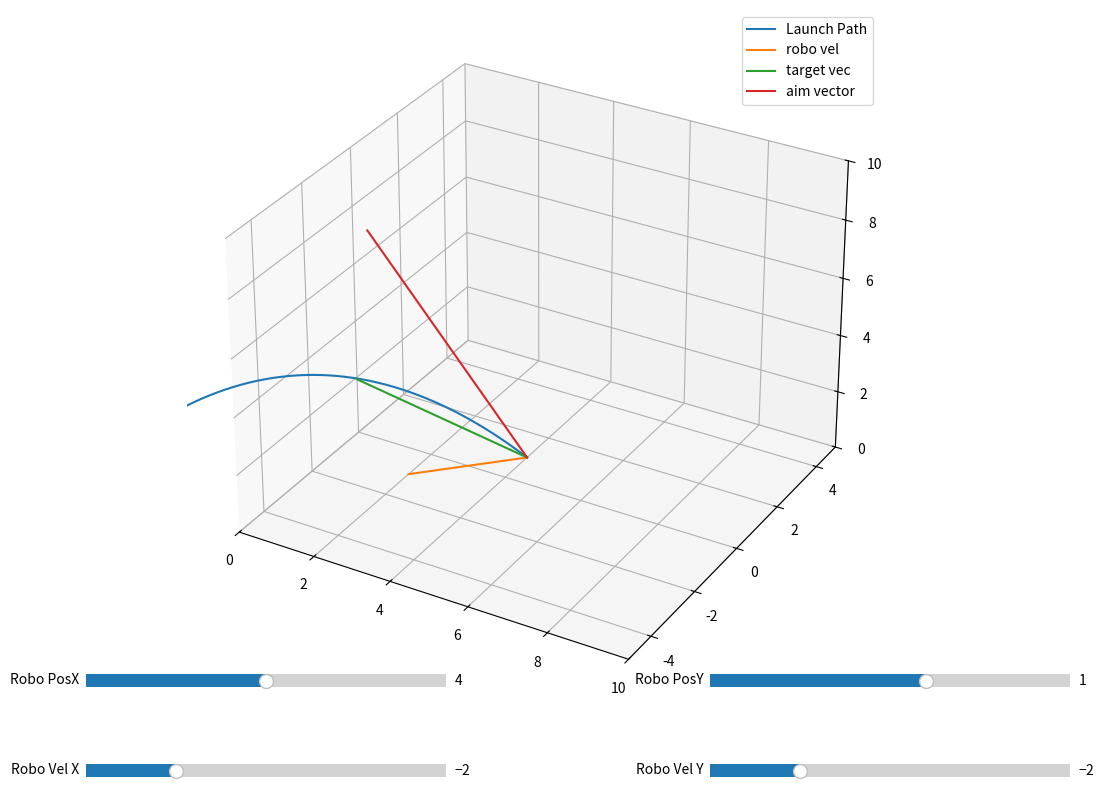

Write Python code to recreate this figure.
import math
from typing import Any

import matplotlib.pyplot as plt
import numpy as np
from matplotlib.widgets import Slider

# wtf are these units? definitely not inches
fig = plt.figure(figsize=(12, 9))
arc = fig.add_subplot(projection='3d')
# 3d arc
arc.set_xlim3d(0, 10)
arc.set_ylim3d(-5, 5)
arc.set_zlim3d(0, 10)

X = 0
Y = 1
Z = 2
GRAVITY = np.array([0.0, 0.0, -9.81])

# Best to keep this at 0 0 0, but not necessary
CURRENT_POSITION = np.array([4.0, 1.0, 0.0])
ROBOT_VELOCITY = np.array([-2.0, -2.0, 0.0])
TARGET_LOCATION = np.array([0.0, 0.0, 1.92])
# This is just the Z velocity, not all vectors can be solved to
END_VELOCITY = 0.1


def calculate_initial_vector(current_position, current_velocity, target_position, end_velocity):
    # Calculate velocity needed to reach a target height and speed along the span
    v0 = math.sqrt(end_velocity * end_velocity - 2 * GRAVITY[Z] * (target_position[Z] - current_position[Z]))
    t = (end_velocity - v0) / GRAVITY[Z]

    ground_vector = target_position - current_position
    ground_vector[Z] = 0

    final = ground_vector / t - current_velocity
    final[Z] = v0

    return final


def calculate_effective_vector(vectors: list[np.array]):
    # https://www.youtube.com/watch?v=BLuI118nhzc
    # Actual effective trajectory is the sum of all the motions
    # in our case, the linear movement of the robot and the release vector
    # but let's loop it just in case
    if vectors is None or len(vectors) == 0:
        return np.array([0, 0, 0])

    final_vector = vectors[0]
    for idx in range(1, len(vectors)):
        final_vector = final_vector + vectors[idx]
    return final_vector


def render(origin, initial_vector, other_vectors):
    plt.sca(arc)
    plt.cla()
    arc.set_xlim3d(0, 10)
    arc.set_ylim3d(-5, 5)
    arc.set_zlim3d(0, 10)

    current_vector = initial_vector
    current_location = origin

    x = [origin[X], ]
    y = [origin[Y], ]
    z = [origin[Z], ]
    timescale = 0.01
    # We're plotting with euler integration to keep it simple
    for timestep in range(700):
        current_location = current_location + current_vector * timescale
        # I made gravity negative, deal with it
        current_vector = current_vector + GRAVITY * timescale
        x.append(current_location[X])
        y.append(current_location[Y])
        z.append(current_location[Z])
    x = np.array(x)
    y = np.array(y)
    z = np.array(z)

    arc.plot(x, y, z, label='Launch Path')

    # Additional vectors
    for (name, vector) in other_vectors.items():
        x = [origin[X], origin[X] + vector[X]]
        y = [origin[Y], origin[Y] + vector[Y]]
        z = [origin[Z], origin[Z] + vector[Z]]
        arc.plot(x, y, z, label=name)

    arc.legend()


def render_loop(vectors):
    calculated_vector = calculate_initial_vector(CURRENT_POSITION, ROBOT_VELOCITY, TARGET_LOCATION, END_VELOCITY)
    vectors["aim vector"] = calculated_vector
    effective_vector = calculate_effective_vector([calculated_vector, ROBOT_VELOCITY])

    robov_x_loc = fig.add_axes((0.14, 0.02, 0.3, 0.03))
    robov_x_slider = Slider(
        ax=robov_x_loc,
        label='Robo Vel X',
        valmin=-4.0,
        valmax=4.0,
        valinit=float(ROBOT_VELOCITY[X]),
        valstep=0.01
    )
    robov_y_loc = fig.add_axes((0.66, 0.02, 0.3, 0.03))
    robov_y_slider = Slider(
        ax=robov_y_loc,
        label='Robo Vel Y',
        valmin=-4.0,
        valmax=4.0,
        valinit=float(ROBOT_VELOCITY[Y]),
        valstep=0.01
    )

    robop_x_loc = fig.add_axes((0.14, 0.12, 0.3, 0.03))
    robop_x_slider = Slider(
        ax=robop_x_loc,
        label='Robo PosX',
        valmin=0.0,
        valmax=8.0,
        valinit=float(CURRENT_POSITION[X]),
        valstep=0.01
    )
    robop_y_loc = fig.add_axes((0.66, 0.12, 0.3, 0.03))
    robop_y_slider = Slider(
        ax=robop_y_loc,
        label='Robo PosY',
        valmin=-5.0,
        valmax=5.0,
        valinit=float(CURRENT_POSITION[Y]),
        valstep=0.01
    )

    def update(val: float) -> Any:
        # Setup robot velocity
        robot_velocity = ROBOT_VELOCITY
        robot_velocity[X] = robov_x_slider.val
        robot_velocity[Y] = robov_y_slider.val
        vectors["robo vel"] = robot_velocity
        # Setup robot position
        robot_position = CURRENT_POSITION
        robot_position[X] = robop_x_slider.val
        robot_position[Y] = robop_y_slider.val
        vectors["target vec"] = (TARGET_LOCATION - robot_position)

        new_calculated_vector = calculate_initial_vector(robot_position, robot_velocity, TARGET_LOCATION, END_VELOCITY)
        vectors["aim vector"] = new_calculated_vector
        new_effective_vector = calculate_effective_vector([new_calculated_vector, robot_velocity])
        render(robot_position, new_effective_vector, vectors)

    robov_x_slider.on_changed(update)
    robov_y_slider.on_changed(update)
    robop_x_slider.on_changed(update)
    robop_y_slider.on_changed(update)
    render(CURRENT_POSITION, effective_vector, vectors)
    plt.show()


def run():
    render_loop({
        "robo vel": ROBOT_VELOCITY,
        "target vec": (TARGET_LOCATION - CURRENT_POSITION)
    })


if __name__ == "__main__":
    run()
